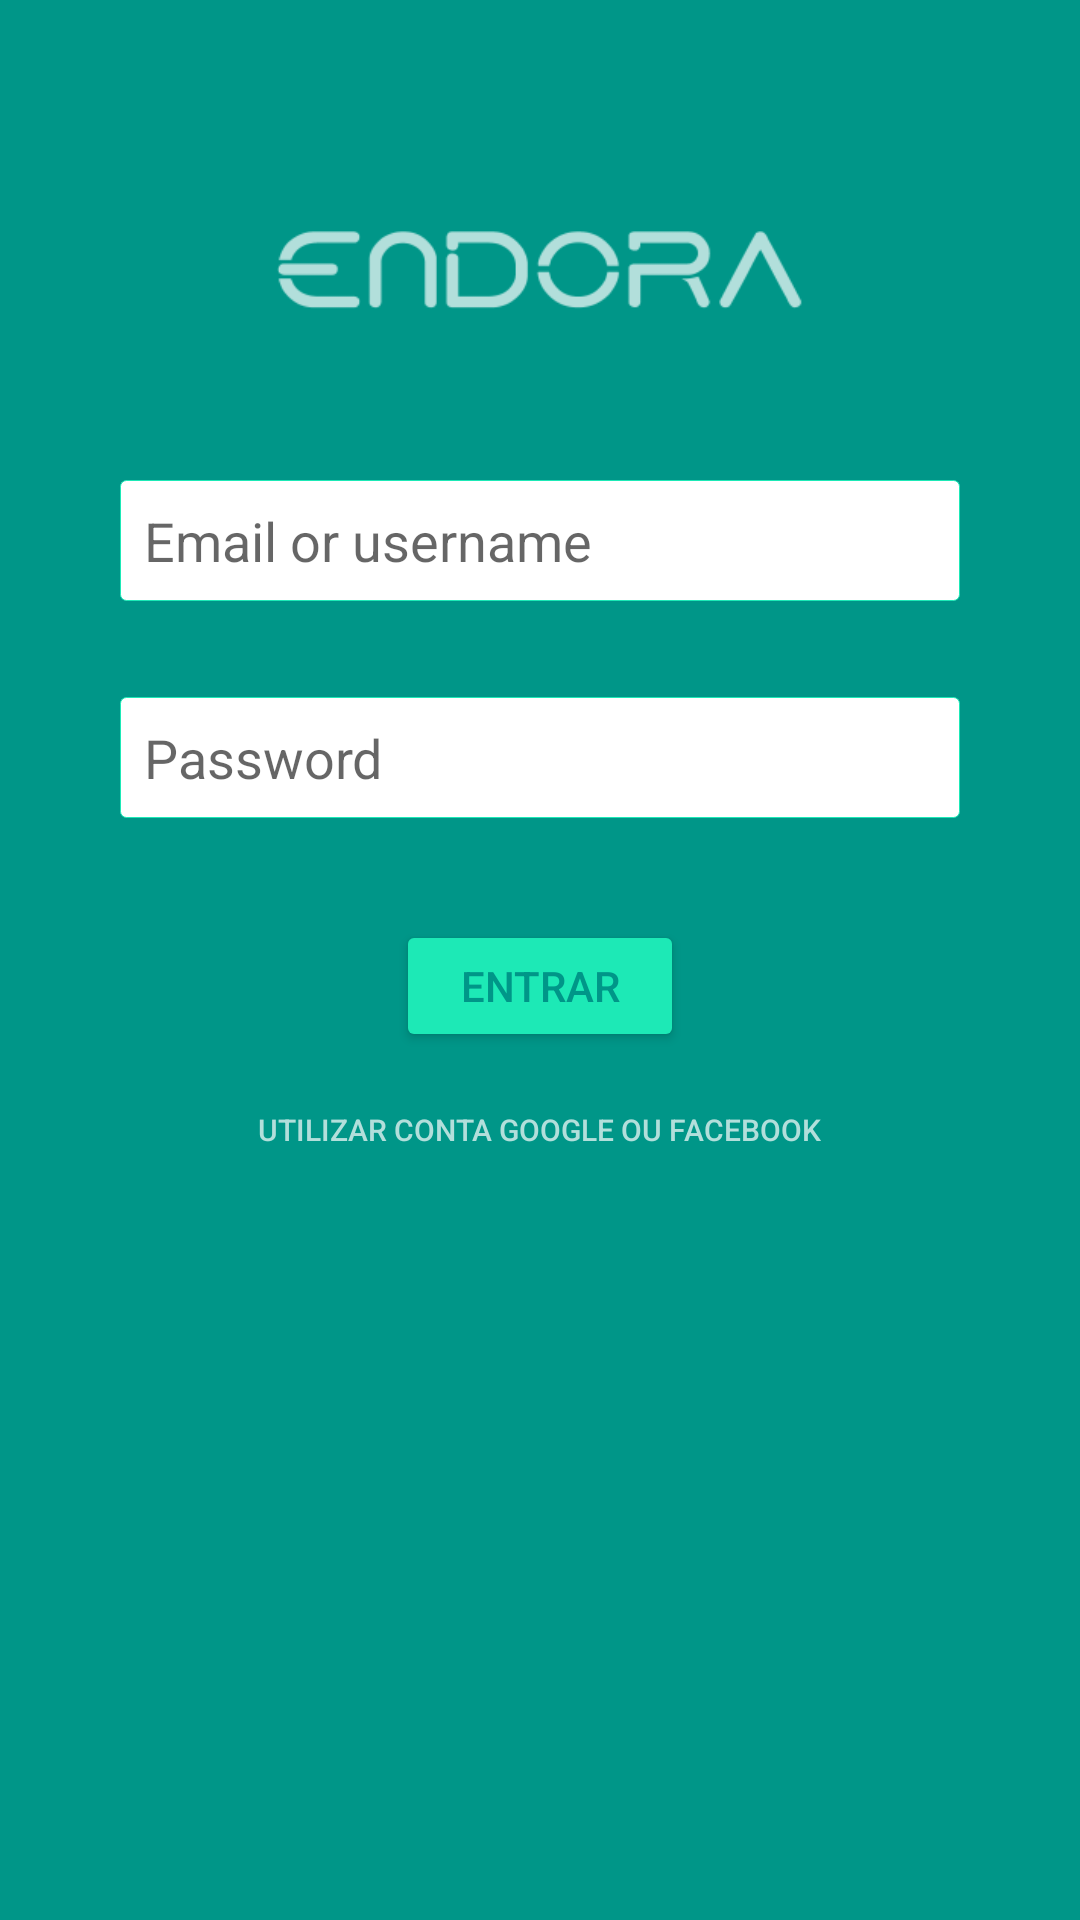

The Android layout XML behind this screen, and the referenced resources:
<!-- AndroidManifest.xml: application theme AppTheme -->
<!-- res/layout/activity_sign_in.xml -->
<?xml version="1.0" encoding="utf-8"?>
<android.support.design.widget.CoordinatorLayout xmlns:android = "http://schemas.android.com/apk/res/android"
    xmlns:tools = "http://schemas.android.com/tools"
    android:layout_width = "match_parent"
    android:layout_height = "match_parent"
    tools:context = ".SignInActivity"
    android:background = "@color/primary">

    <ScrollView
        android:layout_width="match_parent"
        android:layout_height="wrap_content"
        android:scrollbars="vertical">

        <RelativeLayout
            android:layout_width = "match_parent"
            android:layout_height = "wrap_content">
            
            <ImageView
                android:id="@+id/activity_sign_in_logo"
                android:layout_width = "wrap_content"
                android:layout_height = "40dp"
                android:src="@drawable/logo_inline"
                android:layout_centerHorizontal="true"
                android:layout_alignParentTop="true"
                android:layout_marginTop="70dp"
                android:tint="@color/primary_light"/>
            
            <EditText
                android:id="@+id/activity_sign_in_email_edittext"
                android:layout_width = "match_parent"
                android:layout_height = "wrap_content"
                android:background="@drawable/white_edittext_backround"
                android:hint="Email or username"
                android:inputType="textEmailAddress"
                android:layout_marginLeft="40dp"
                android:layout_marginStart = "40dp"
                android:layout_marginRight="40dp"
                android:layout_marginEnd="40dp"
                android:layout_marginTop="50dp"
                android:layout_below="@id/activity_sign_in_logo"/>
    
            <EditText
                android:id="@+id/activity_sign_in_password_edittext"
                android:layout_width = "match_parent"
                android:layout_height = "wrap_content"
                android:background="@drawable/white_edittext_backround"
                android:hint="Password"
                android:inputType="textPassword"
                android:layout_marginLeft="40dp"
                android:layout_marginStart = "40dp"
                android:layout_marginRight="40dp"
                android:layout_marginEnd="40dp"
                android:layout_marginTop="32dp"
                android:layout_below="@id/activity_sign_in_email_edittext"/>
            
            <Button
                android:id="@+id/activity_sign_in_button"
                android:layout_width = "wrap_content"
                android:layout_height = "32dp"
                android:background="@drawable/accent_button_backround"
                android:text="Entrar"
                android:textColor="@color/primary"
                android:layout_centerHorizontal="true"
                android:layout_below="@+id/activity_sign_in_password_edittext"
                android:layout_marginTop="40dp"/>
            
            <Button
                android:id="@+id/activity_sign_in_providers_button"
                android:layout_width = "wrap_content"
                android:layout_height = "wrap_content"
                android:textColor="@color/primary_light"
                android:textSize="10sp"
                style="@style/Base.Widget.AppCompat.Button.Borderless"
                android:text="Utilizar conta Google ou Facebook"
                android:layout_below="@id/activity_sign_in_button"
                android:layout_centerHorizontal="true"
                android:layout_marginTop="8dp"/>
            
        </RelativeLayout>

    </ScrollView>

</android.support.design.widget.CoordinatorLayout>
<!-- resources referenced by this layout -->
<resources>
  <color name="primary">#009688</color>
  <color name="primary_light">#B2DFDB</color>
  <!-- drawable accent_button_backround (drawable) -->
  <?xml version="1.0" encoding="utf-8"?>
  <shape xmlns:android = "http://schemas.android.com/apk/res/android">
      
      <solid android:color = "@color/accent" />
      
      <corners android:radius = "2dp" />
      
  </shape>
  <!-- drawable logo_inline: png bitmap (drawable, 4164 bytes) -->
  <!-- drawable white_edittext_backround (drawable) -->
  <?xml version="1.0" encoding="utf-8"?>
  <shape xmlns:android = "http://schemas.android.com/apk/res/android">
      
      <solid android:color = "@android:color/white" />
      
      <corners android:radius = "2dp" />
      
      <stroke
          android:color = "@color/accent"
          android:width = "0.1dp" />
      
      <padding
          android:bottom = "8dp"
          android:top = "8dp"
          android:left = "8dp"
          android:right = "8dp" />
      
  </shape>
  <style name="AppTheme" parent="Theme.AppCompat.Light.NoActionBar">
          
          <item name="colorPrimary">@color/primary</item>
          <item name="colorPrimaryDark">@color/primary_dark</item>
          <item name="colorAccent">@color/accent</item>
      </style>
  <color name="accent">#1de9b6</color>
  <color name="primary_dark">#00796B</color>
</resources>
